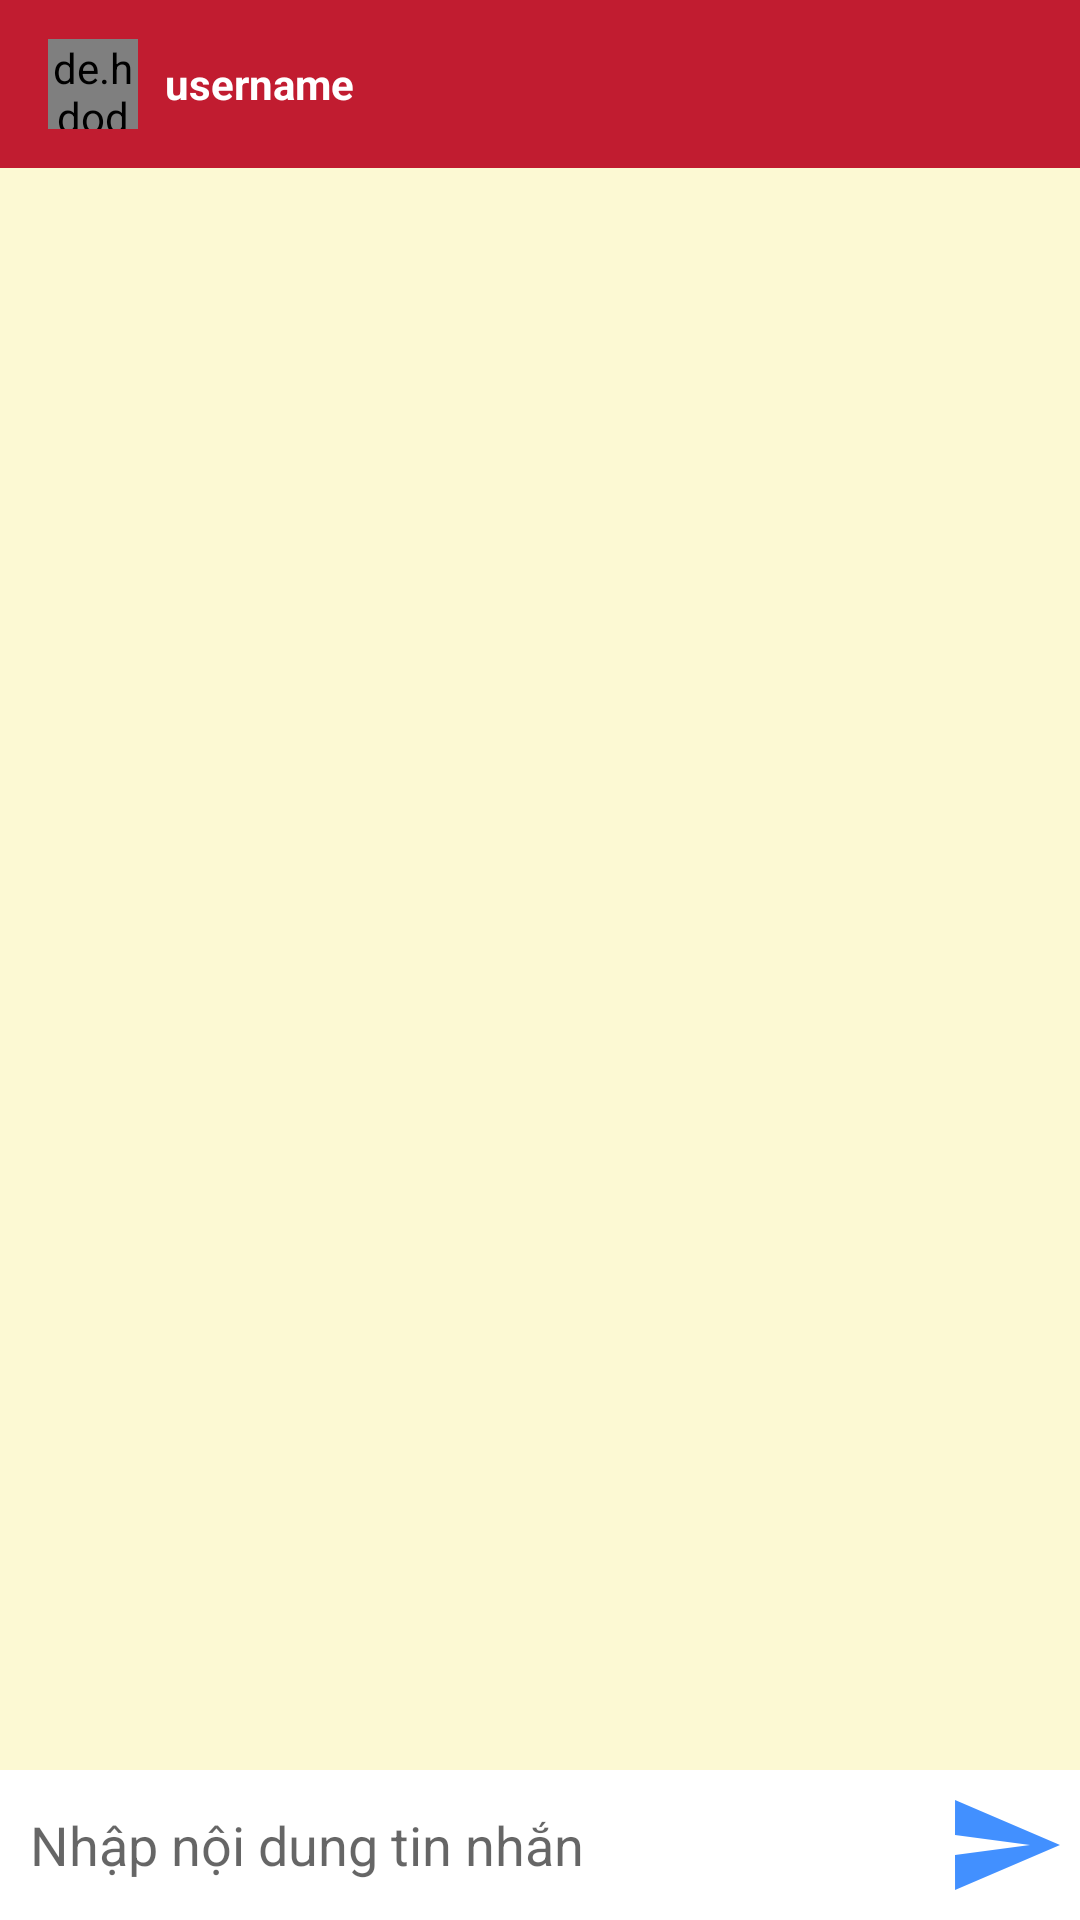

Write the Android layout XML for this screen, with the resource values it uses.
<!-- AndroidManifest.xml: application theme AppTheme -->
<!-- res/layout/activity_chat.xml -->
<?xml version="1.0" encoding="utf-8"?>
<RelativeLayout xmlns:android="http://schemas.android.com/apk/res/android"
    xmlns:app="http://schemas.android.com/apk/res-auto"
    xmlns:tools="http://schemas.android.com/tools"
    android:layout_width="match_parent"
    android:layout_height="match_parent"
    android:orientation="vertical"
    tools:context=".ListUserActivity">

    <android.support.design.widget.AppBarLayout
        android:id="@+id/bar_layout"
        android:layout_width="match_parent"
        android:layout_height="wrap_content">
        <android.support.v7.widget.Toolbar
            android:id="@+id/toolbar"
            android:background="#F2CC172D"
            app:popupTheme="@style/MenuStyle"
            android:theme="@style/ThemeOverlay.AppCompat.Dark.ActionBar"
            android:layout_width="match_parent"
            android:layout_height="wrap_content">
            <de.hdodenhof.circleimageview.CircleImageView
                android:id="@+id/profile_image"
                android:layout_width="30dp"
                android:layout_height="30dp" />
            <TextView
                android:id="@+id/txtUsername"
                android:layout_marginLeft="25dp"
                android:textColor="#fff"
                android:textStyle="bold"
                android:text="username"
                android:layout_width="wrap_content"
                android:layout_height="wrap_content" />
        </android.support.v7.widget.Toolbar>
    </android.support.design.widget.AppBarLayout>
    <android.support.v7.widget.RecyclerView
        android:id="@+id/listChat"
        android:background="#FCF9D3"
        android:layout_below="@id/bar_layout"
        android:layout_above="@+id/send_layout"
        android:layout_width="match_parent"
        android:layout_height="match_parent">

    </android.support.v7.widget.RecyclerView>
    <RelativeLayout
        android:id="@+id/send_layout"
        android:padding="5dp"
        android:background="#FFFFFF"
        android:layout_alignParentBottom="true"
        android:layout_width="match_parent"
        android:layout_height="wrap_content">

        <ImageView
            android:paddingTop="5dp"
            android:id="@+id/chooseImage"
            android:layout_width="wrap_content"
            android:layout_height="wrap_content"
            android:src="@drawable/ic_image" />
        <ImageView
            android:paddingTop="8dp"
            android:id="@+id/chooseAudio"
            android:layout_toRightOf="@+id/chooseImage"
            android:layout_width="wrap_content"
            android:layout_height="wrap_content"
            android:src="@drawable/ic_audio" />

        <EditText
            android:id="@+id/txtSend"
            android:paddingLeft="5dp"
            android:background="@android:color/transparent"
            android:layout_toRightOf="@+id/chooseAudio"
            android:hint="Nhập nội dung tin nhắn"
            android:layout_centerVertical="true"
            android:layout_width="match_parent"
            android:layout_height="wrap_content" />
        <ImageButton
            android:id="@+id/btnSend"
            android:background="@drawable/ic_action_name"
            android:layout_alignParentEnd="true"
            android:layout_alignParentRight="true"
            android:layout_width="40dp"
            android:layout_height="40dp" />

    </RelativeLayout>

</RelativeLayout>
<!-- resources referenced by this layout -->
<resources>
  <!-- drawable ic_action_name (drawable-anydpi) -->
  <vector xmlns:android="http://schemas.android.com/apk/res/android"
      android:width="24dp"
      android:height="24dp"
      android:viewportWidth="24"
      android:viewportHeight="24"
      android:tint="#4290FF">
      <path
          android:fillColor="#FF000000"
          android:pathData="M2.01,21L23,12 2.01,3 2,10l15,2 -15,2z"/>
  </vector>
  <style name="MenuStyle" parent="Theme.AppCompat.Light">
          <item name="android:background">#FFF</item>
      </style>
  <style name="AppTheme" parent="Theme.AppCompat.Light.NoActionBar">
          
          <item name="colorPrimary">@color/colorPrimary</item>
          <item name="colorPrimaryDark">@color/colorPrimaryDark</item>
          <item name="colorAccent">@color/colorAccent</item>
      </style>
  <color name="colorPrimary">#008577</color>
  <color name="colorPrimaryDark">#8B012D</color>
  <color name="colorAccent">#D81B60</color>
</resources>
